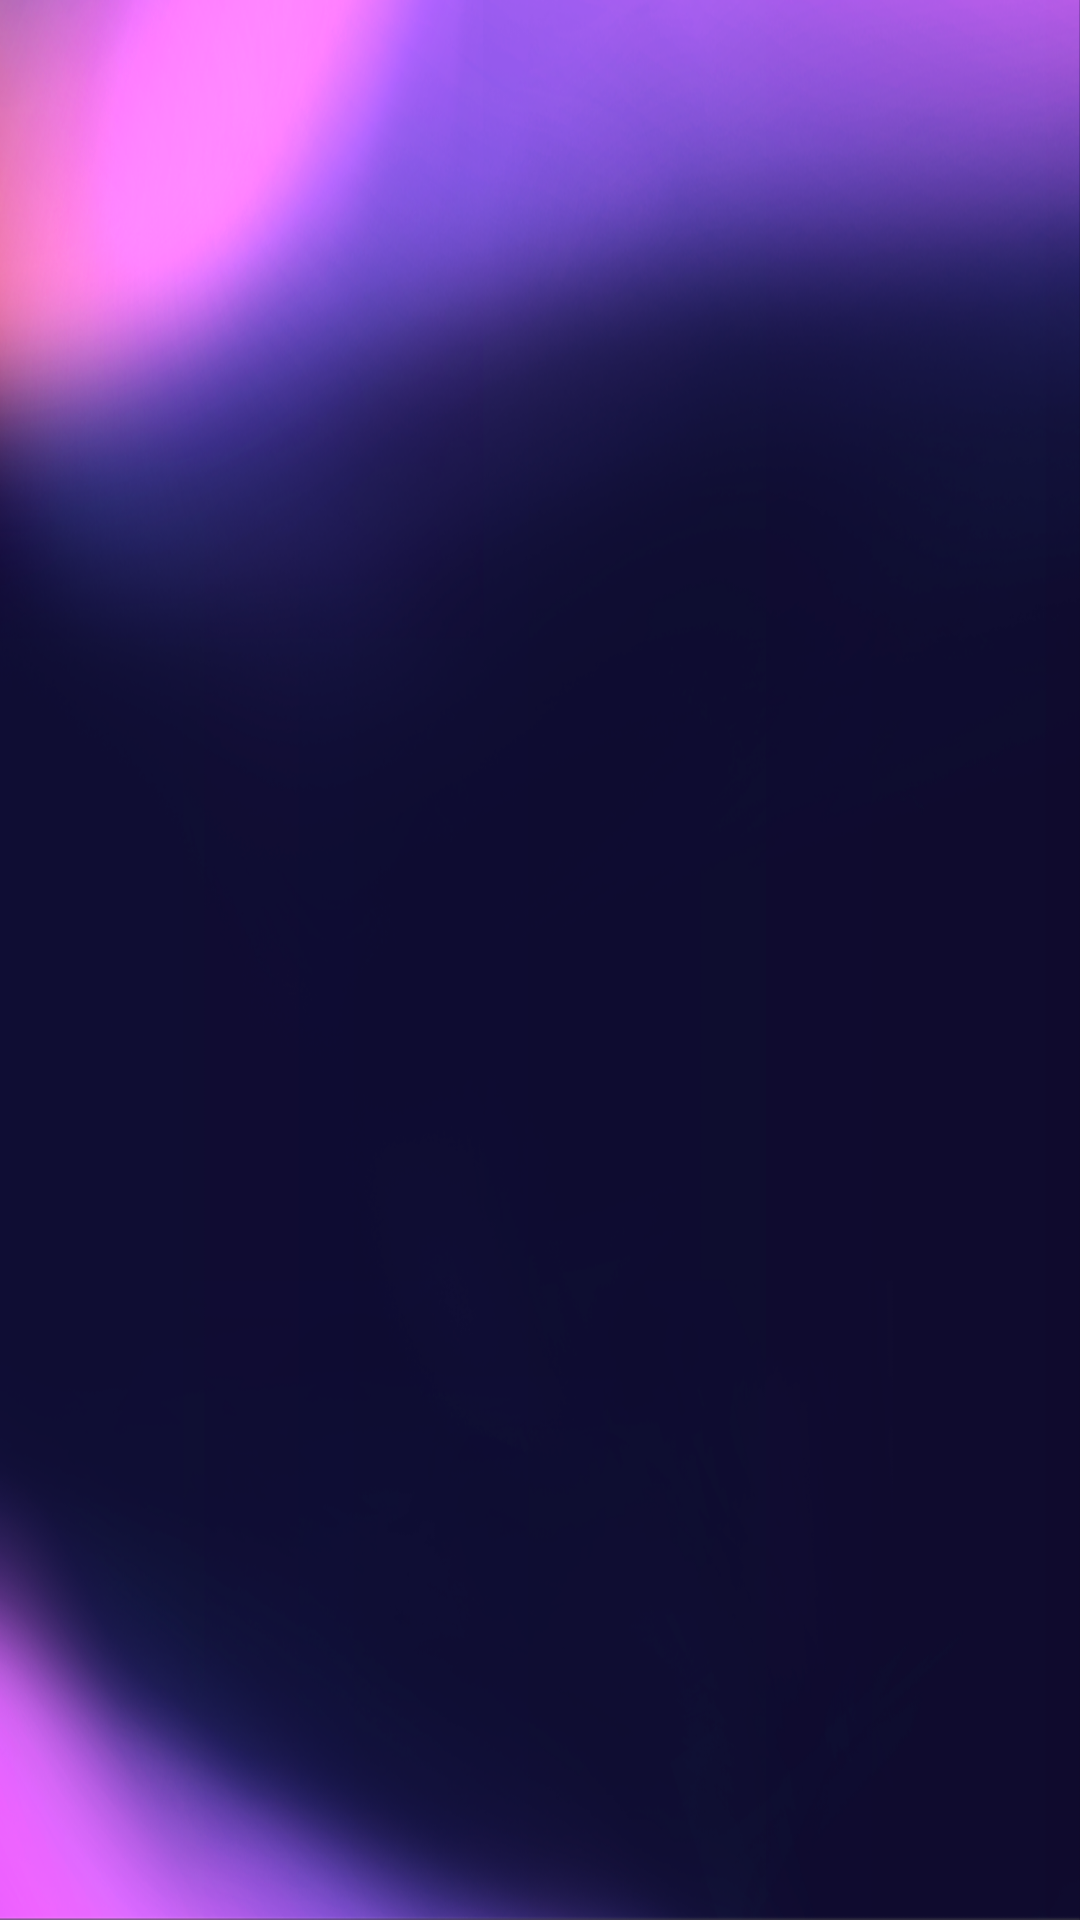

The Android layout XML behind this screen, and the referenced resources:
<!-- AndroidManifest.xml: activity theme SplashTheme -->
<!-- res/layout/activity_splash.xml -->
<?xml version="1.0" encoding="utf-8"?>
<FrameLayout
    xmlns:android="http://schemas.android.com/apk/res/android"
    android:layout_width="match_parent"
    android:layout_height="match_parent"
    android:orientation="vertical"
    android:background="@color/backgroundColor"
    >


    <ImageView
        android:id="@+id/a"
        android:layout_width="match_parent"
        android:layout_height="match_parent"
        android:src="@drawable/a"
        android:layout_gravity="fill_horizontal|fill_vertical"
        android:scaleType="fitXY"

        ></ImageView>
    <ImageView
        android:visibility="invisible"
        android:id="@+id/b"
        android:layout_width="match_parent"
        android:layout_height="match_parent"
        android:src="@drawable/b"
        android:layout_gravity="fill_horizontal|fill_vertical"
        android:scaleType="fitXY"

        ></ImageView>
    <ImageView
        android:visibility="invisible"
        android:id="@+id/icon"
        android:layout_width="150dp"
        android:layout_height="150dp"
        android:src="@drawable/icon"
        android:layout_gravity="center"
        ></ImageView>

</FrameLayout>
<!-- resources referenced by this layout -->
<resources>
  <color name="backgroundColor">#0F0A28</color>
  <!-- drawable a: png bitmap (drawable-hdpi, 181717 bytes) -->
  <!-- drawable b: png bitmap (drawable, 841445 bytes) -->
  <!-- drawable icon: png bitmap (drawable, 86491 bytes) -->
  <style name="SplashTheme" parent="Theme.AppCompat.Light.NoActionBar">
          <item name="android:windowBackground">@drawable/background_splash</item>
          <item name="android:statusBarColor">#127251</item>
      </style>
  <!-- drawable background_splash (drawable) -->
  <?xml version="1.0" encoding="utf-8"?>
  <layer-list xmlns:android="http://schemas.android.com/apk/res/android">
      <item android:drawable="@color/blue" />
  
      <item
          android:width="200dp"
          android:height="200dp"
          android:drawable="@mipmap/icon"
          android:gravity="center"/>
  
  </layer-list>
</resources>
